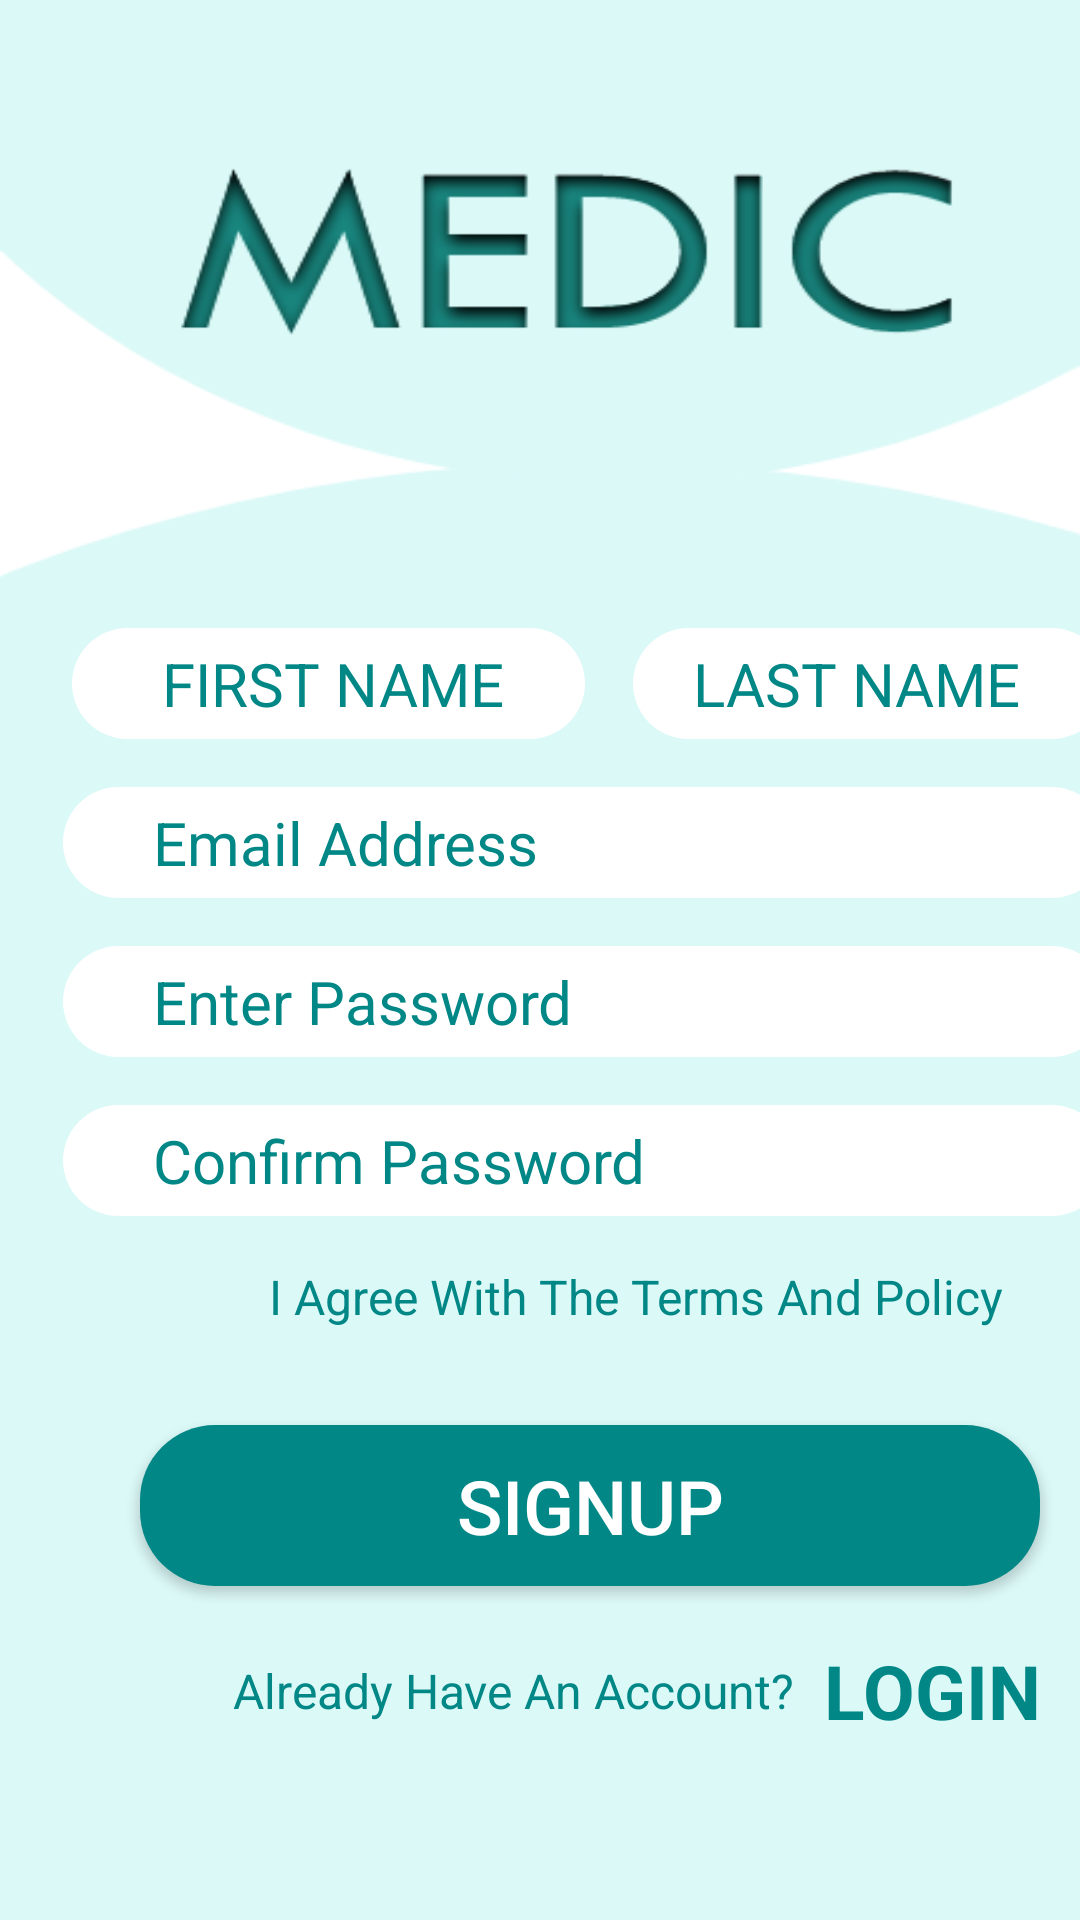

Here is an Android app screen rendered from its layout file. Give the layout XML and the strings, colors and styles it references.
<!-- AndroidManifest.xml: application theme Theme.Medic -->
<!-- res/layout/activity_reg.xml -->
<?xml version="1.0" encoding="utf-8"?>
<androidx.constraintlayout.widget.ConstraintLayout xmlns:android="http://schemas.android.com/apk/res/android"
    xmlns:app="http://schemas.android.com/apk/res-auto"
    xmlns:tools="http://schemas.android.com/tools"
    android:layout_width="match_parent"
    android:layout_height="match_parent"
    tools:context=".RegActivity"
    android:background="@drawable/pro_u4">

    <EditText
        android:id="@+id/firstnameInput"
        android:layout_width="171dp"
        android:layout_height="wrap_content"
        android:layout_marginStart="24dp"
        android:background="@drawable/edit_round"
        android:hint="FIRST NAME"
        android:paddingLeft="30dp"
        android:paddingTop="5dp"
        android:paddingRight="10dp"
        android:paddingBottom="5dp"
        android:textColor="@color/Project1"
        android:textColorHint="@color/Project1"
        android:textSize="20dp"
        app:layout_constraintBottom_toBottomOf="parent"
        app:layout_constraintStart_toStartOf="parent"
        app:layout_constraintTop_toTopOf="parent"
        app:layout_constraintVertical_bias="0.347"
        tools:ignore="MissingConstraints" />

    <EditText
        android:id="@+id/lastnameInput"
        android:layout_width="158dp"
        android:layout_height="wrap_content"
        android:layout_marginStart="16dp"
        android:background="@drawable/edit_round"
        android:hint="LAST NAME"
        android:paddingLeft="20dp"
        android:paddingTop="5dp"
        android:paddingRight="10dp"
        android:paddingBottom="5dp"
        android:textColor="@color/Project1"
        android:textColorHint="@color/Project1"
        android:textSize="20dp"
        app:layout_constraintBottom_toBottomOf="parent"
        app:layout_constraintStart_toEndOf="@+id/firstnameInput"
        app:layout_constraintTop_toTopOf="parent"
        app:layout_constraintVertical_bias="0.347"
        tools:ignore="MissingConstraints" />

    <EditText
        android:id="@+id/emailInput"
        android:layout_width="348dp"
        android:layout_height="wrap_content"
        android:layout_marginTop="16dp"
        android:background="@drawable/edit_round"
        android:hint="Email Address"
        android:paddingLeft="30dp"
        android:paddingTop="5dp"
        android:paddingRight="10dp"
        android:paddingBottom="5dp"
        android:textColor="@color/Project1"
        android:textColorHint="@color/Project1"
        android:textSize="20sp"
        app:layout_constraintEnd_toEndOf="@+id/lastnameInput"
        app:layout_constraintHorizontal_bias="1.0"
        app:layout_constraintStart_toStartOf="@+id/firstnameInput"
        app:layout_constraintTop_toBottomOf="@+id/firstnameInput"
        tools:ignore="MissingConstraints" />

    <EditText
        android:id="@+id/passwordInput"
        android:layout_width="348dp"
        android:layout_height="wrap_content"
        android:layout_marginTop="16dp"
        android:background="@drawable/edit_round"
        android:hint="Enter Password"
        android:paddingLeft="30dp"
        android:paddingTop="5dp"
        android:paddingRight="10dp"
        android:paddingBottom="5dp"
        android:textColor="@color/Project1"
        android:textColorHint="@color/Project1"
        android:textSize="20dp"
        app:layout_constraintEnd_toEndOf="@+id/emailInput"
        app:layout_constraintHorizontal_bias="0.0"
        app:layout_constraintStart_toStartOf="@+id/emailInput"
        app:layout_constraintTop_toBottomOf="@+id/emailInput"
        tools:ignore="MissingConstraints" />

    <EditText
        android:id="@+id/button14"
        android:layout_width="348dp"
        android:layout_height="wrap_content"
        android:layout_marginTop="16dp"
        android:background="@drawable/edit_round"
        android:hint="Confirm Password"
        android:paddingLeft="30dp"
        android:paddingTop="5dp"
        android:paddingRight="10dp"
        android:paddingBottom="5dp"
        android:textColor="@color/Project1"
        android:textColorHint="@color/Project1"
        android:textSize="20dp"
        app:layout_constraintEnd_toEndOf="@+id/passwordInput"
        app:layout_constraintHorizontal_bias="0.0"
        app:layout_constraintStart_toStartOf="@+id/passwordInput"
        app:layout_constraintTop_toBottomOf="@+id/passwordInput"
        tools:ignore="MissingConstraints" />


    <TextView
        android:id="@+id/textView4"
        android:layout_width="wrap_content"
        android:layout_height="wrap_content"
        android:layout_marginTop="16dp"
        android:text="I Agree With The Terms And Policy"
        android:textColor="@color/Project1"
        android:textSize="16dp"
        app:layout_constraintEnd_toEndOf="@+id/button14"
        app:layout_constraintHorizontal_bias="0.666"
        app:layout_constraintStart_toStartOf="@+id/button14"
        app:layout_constraintTop_toBottomOf="@+id/button14"
        tools:ignore="MissingConstraints" />

    <Button
        android:id="@+id/button3"
        android:layout_width="300dp"
        android:layout_height="wrap_content"
        android:layout_marginTop="32dp"
        android:background="@drawable/blue_in_white_button"
        android:padding="10dp"
        android:text="SIGNUP"
        android:textColor="@color/white"
        android:textSize="25dp"
        app:layout_constraintEnd_toEndOf="@+id/textView4"
        app:layout_constraintHorizontal_bias="0.781"
        app:layout_constraintStart_toStartOf="@+id/textView4"
        app:layout_constraintTop_toBottomOf="@+id/textView4" />

    <TextView
        android:id="@+id/textView9"
        android:layout_width="193dp"
        android:layout_height="21dp"
        android:layout_marginTop="24dp"
        android:text="Already Have An Account?"
        android:textColor="@color/Project1"
        android:textSize="16dp"
        app:layout_constraintEnd_toEndOf="@+id/button3"
        app:layout_constraintHorizontal_bias="0.289"
        app:layout_constraintStart_toStartOf="@+id/button3"
        app:layout_constraintTop_toBottomOf="@+id/button3"
        tools:ignore="MissingConstraints" />

    <TextView
        android:id="@+id/textView10"
        android:layout_width="80dp"
        android:layout_height="54dp"
        android:layout_marginTop="8dp"
        android:gravity="center"
        android:text="LOGIN"
        android:textColor="@color/Project1"
        android:textSize="25dp"
        android:textStyle="bold"
        app:layout_constraintEnd_toEndOf="@+id/button3"
        app:layout_constraintHorizontal_bias="0.0"
        app:layout_constraintStart_toEndOf="@+id/textView9"
        app:layout_constraintTop_toBottomOf="@+id/button3"
        tools:ignore="MissingConstraints" />





</androidx.constraintlayout.widget.ConstraintLayout>
<!-- resources referenced by this layout -->
<resources>
  <color name="Project1">#FF018786</color>
  <color name="white">#FFFFFFFF</color>
  <!-- drawable blue_in_white_button (drawable) -->
  <?xml version="1.0" encoding="utf-8"?>
  <shape xmlns:android="http://schemas.android.com/apk/res/android"
      android:shape="rectangle">
      <solid android:color="@color/Project1"/>
      <corners android:radius="25sp"/>
  
  </shape>
  <!-- drawable edit_round (drawable) -->
  <?xml version="1.0" encoding="utf-8"?>
  <shape xmlns:android="http://schemas.android.com/apk/res/android"
      android:shape="rectangle">
      <solid android:color="@color/white"/>
      <corners android:radius="25sp"/>
  
  </shape>
  <!-- drawable pro_u4: png bitmap (drawable, 31169 bytes) -->
  <style name="Theme.Medic" parent="Theme.AppCompat.DayNight.NoActionBar">
          
          <item name="colorPrimary">@color/purple_500</item>
          <item name="colorPrimaryVariant">@color/purple_700</item>
          <item name="colorOnPrimary">@color/white</item>
          
          <item name="colorSecondary">@color/teal_200</item>
          <item name="colorSecondaryVariant">@color/teal_700</item>
          <item name="colorOnSecondary">@color/black</item>
          
          <item name="android:statusBarColor" tools:targetApi="l">?attr/colorPrimaryVariant</item>
          
      </style>
  <color name="purple_500">#2BCC6F</color>
  <color name="purple_700">#2BCC6F</color>
  <color name="teal_200">#FF03DAC5</color>
  <color name="teal_700">#FF018786</color>
  <color name="black">#FF000000</color>
</resources>
